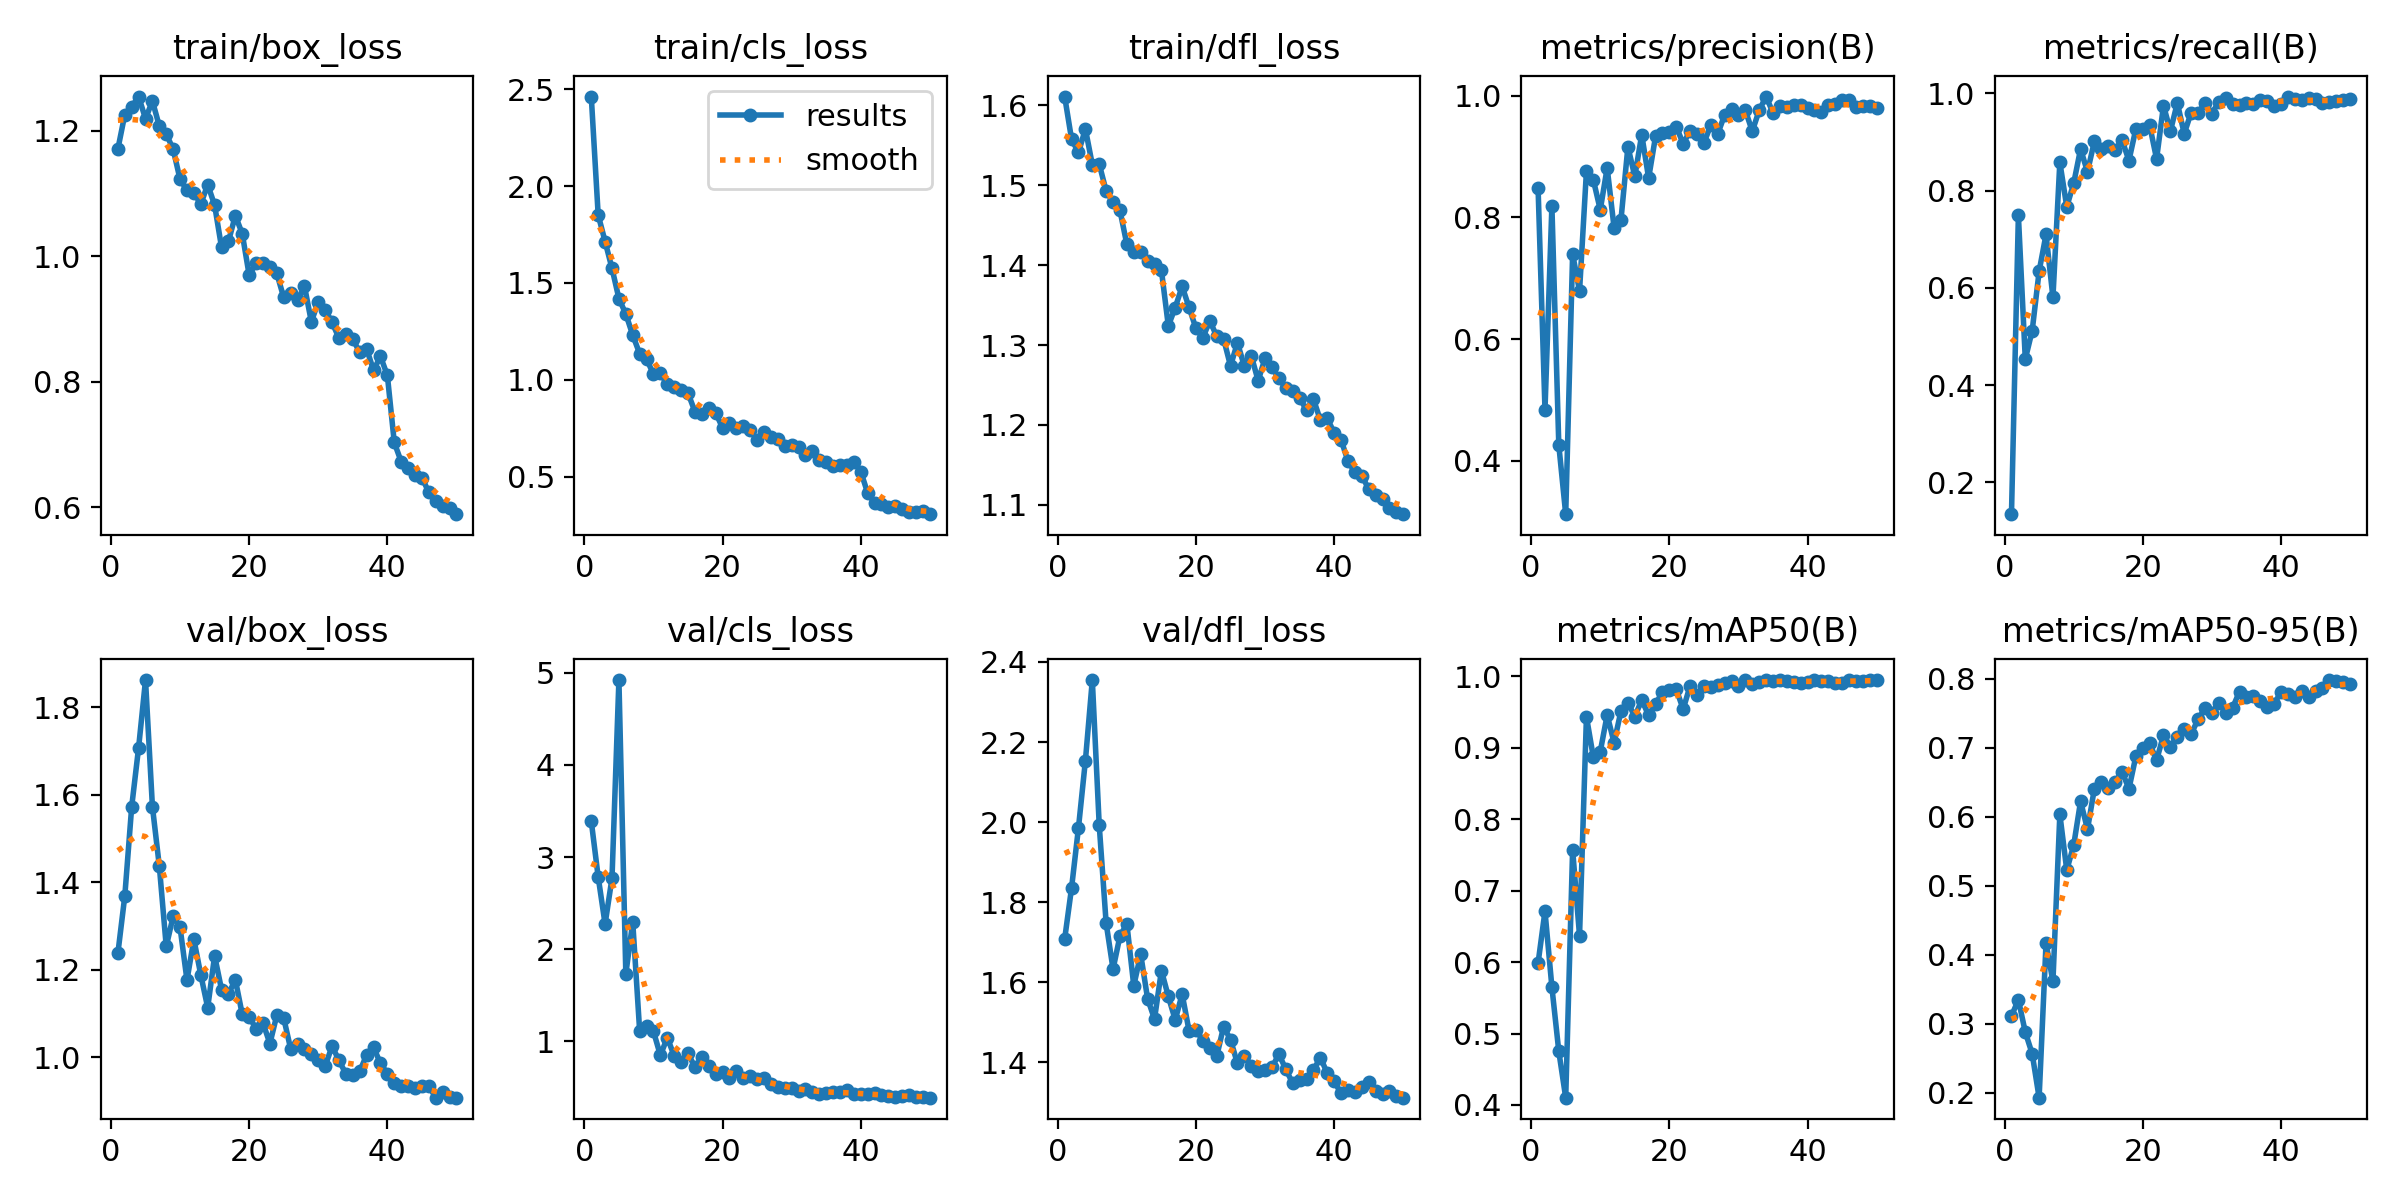

Source data for this figure (header and first rows):
epoch, time, train/box_loss, train/cls_loss, train/dfl_loss, metrics/precision(B), metrics/recall(B), metrics/mAP50(B), metrics/mAP50-95(B), val/box_loss, val/cls_loss, val/dfl_loss, lr/pg0, lr/pg1, lr/pg2
1, 159.7, 1.171, 2.462, 1.611, 0.8489, 0.1344, 0.5986, 0.3111, 1.238, 3.389, 1.708, 0.0005436, 0.0005436, 0.0005436
2, 307, 1.226, 1.851, 1.557, 0.4839, 0.7487, 0.6713, 0.3348, 1.368, 2.784, 1.836, 0.001077, 0.001077, 0.001077
3, 453, 1.238, 1.714, 1.541, 0.8186, 0.4531, 0.565, 0.2879, 1.573, 2.273, 1.986, 0.001589, 0.001589, 0.001589
4, 601.4, 1.255, 1.575, 1.57, 0.4256, 0.512, 0.475, 0.2564, 1.708, 2.773, 2.154, 0.001568, 0.001568, 0.001568
5, 749.4, 1.219, 1.419, 1.526, 0.312, 0.6337, 0.4102, 0.1929, 1.863, 4.921, 2.355, 0.001535, 0.001535, 0.001535
6, 895.9, 1.248, 1.34, 1.526, 0.7399, 0.7095, 0.7574, 0.4164, 1.573, 1.733, 1.992, 0.001502, 0.001502, 0.001502
7, 1043, 1.207, 1.231, 1.493, 0.6791, 0.5803, 0.637, 0.3613, 1.437, 2.295, 1.748, 0.001469, 0.001469, 0.001469
8, 1190, 1.195, 1.135, 1.479, 0.8762, 0.8581, 0.9434, 0.6035, 1.253, 1.115, 1.633, 0.001436, 0.001436, 0.001436
9, 1338, 1.171, 1.107, 1.468, 0.8618, 0.7665, 0.8867, 0.5227, 1.322, 1.167, 1.716, 0.001403, 0.001403, 0.001403
10, 1490, 1.123, 1.029, 1.426, 0.8127, 0.8145, 0.8947, 0.5584, 1.297, 1.109, 1.746, 0.00137, 0.00137, 0.00137
11, 1637, 1.105, 1.034, 1.416, 0.8817, 0.8854, 0.9459, 0.6222, 1.176, 0.8476, 1.591, 0.001337, 0.001337, 0.001337
12, 1782, 1.101, 0.9757, 1.416, 0.7833, 0.8384, 0.9071, 0.5818, 1.269, 1.04, 1.67, 0.001304, 0.001304, 0.001304
13, 1928, 1.083, 0.9606, 1.405, 0.7966, 0.9015, 0.9515, 0.6407, 1.188, 0.842, 1.559, 0.001271, 0.001271, 0.001271
14, 2075, 1.114, 0.9469, 1.401, 0.9164, 0.8852, 0.9633, 0.6509, 1.113, 0.7728, 1.508, 0.001238, 0.001238, 0.001238
15, 2221, 1.082, 0.9312, 1.393, 0.8676, 0.8918, 0.9435, 0.6417, 1.232, 0.8696, 1.629, 0.001205, 0.001205, 0.001205
16, 2367, 1.014, 0.8357, 1.324, 0.9363, 0.8841, 0.9669, 0.6502, 1.155, 0.7187, 1.565, 0.001172, 0.001172, 0.001172
17, 2513, 1.024, 0.8248, 1.347, 0.8648, 0.9036, 0.9453, 0.6652, 1.144, 0.8266, 1.506, 0.001139, 0.001139, 0.001139
18, 2659, 1.065, 0.8554, 1.373, 0.9334, 0.8616, 0.9614, 0.6403, 1.177, 0.7281, 1.571, 0.001106, 0.001106, 0.001106
19, 2805, 1.036, 0.8301, 1.347, 0.9382, 0.9268, 0.9776, 0.6875, 1.098, 0.6475, 1.479, 0.001073, 0.001073, 0.001073
20, 2951, 0.9699, 0.7514, 1.321, 0.9412, 0.9275, 0.9807, 0.6988, 1.093, 0.662, 1.481, 0.00104, 0.00104, 0.00104
21, 3096, 0.9891, 0.7749, 1.309, 0.9496, 0.9339, 0.9817, 0.7063, 1.065, 0.6054, 1.455, 0.001007, 0.001007, 0.001007
22, 3241, 0.9899, 0.7523, 1.331, 0.9211, 0.865, 0.954, 0.6818, 1.078, 0.6781, 1.436, 0.0009739, 0.0009739, 0.0009739
23, 3386, 0.9829, 0.761, 1.311, 0.9431, 0.9747, 0.9868, 0.7181, 1.031, 0.6075, 1.415, 0.0009409, 0.0009409, 0.0009409
24, 3530, 0.9726, 0.7415, 1.308, 0.9367, 0.9222, 0.9744, 0.7015, 1.096, 0.6258, 1.49, 0.0009078, 0.0009078, 0.0009078
25, 3675, 0.9342, 0.6895, 1.274, 0.9228, 0.9801, 0.9864, 0.716, 1.089, 0.5887, 1.457, 0.0008748, 0.0008748, 0.0008748
26, 3819, 0.9413, 0.728, 1.303, 0.952, 0.9168, 0.9844, 0.7271, 1.019, 0.6012, 1.398, 0.0008418, 0.0008418, 0.0008418
27, 3964, 0.9297, 0.7048, 1.274, 0.9375, 0.9603, 0.9877, 0.7198, 1.029, 0.5401, 1.417, 0.0008088, 0.0008088, 0.0008088
28, 4109, 0.9526, 0.6936, 1.287, 0.9689, 0.9604, 0.9905, 0.7409, 1.019, 0.501, 1.392, 0.0007758, 0.0007758, 0.0007758
29, 4252, 0.8954, 0.6557, 1.255, 0.9784, 0.9791, 0.9929, 0.7573, 1.008, 0.4895, 1.378, 0.0007428, 0.0007428, 0.0007428
30, 4396, 0.9274, 0.6647, 1.284, 0.9679, 0.9579, 0.987, 0.7509, 0.9933, 0.4945, 1.382, 0.0007098, 0.0007098, 0.0007098
31, 4541, 0.9146, 0.6551, 1.272, 0.9762, 0.9828, 0.9944, 0.7648, 0.9797, 0.4661, 1.388, 0.0006768, 0.0006768, 0.0006768
32, 4685, 0.8946, 0.6107, 1.258, 0.9418, 0.9913, 0.9891, 0.7507, 1.025, 0.4804, 1.421, 0.0006438, 0.0006438, 0.0006438
33, 4830, 0.8692, 0.6308, 1.246, 0.9764, 0.9769, 0.9916, 0.7578, 0.9926, 0.4551, 1.383, 0.0006108, 0.0006108, 0.0006108
34, 4975, 0.8757, 0.5857, 1.242, 0.999, 0.9758, 0.9947, 0.7812, 0.9617, 0.4282, 1.348, 0.0005778, 0.0005778, 0.0005778
35, 5120, 0.8676, 0.5768, 1.234, 0.9719, 0.9797, 0.9937, 0.7732, 0.959, 0.4412, 1.356, 0.0005448, 0.0005448, 0.0005448
36, 5266, 0.847, 0.5541, 1.218, 0.9836, 0.9779, 0.9948, 0.7754, 0.9675, 0.445, 1.359, 0.0005118, 0.0005118, 0.0005118
37, 5409, 0.8523, 0.5578, 1.232, 0.9812, 0.9852, 0.9935, 0.7669, 1.005, 0.4483, 1.381, 0.0004788, 0.0004788, 0.0004788
38, 5552, 0.8181, 0.5587, 1.206, 0.9843, 0.985, 0.9926, 0.7587, 1.023, 0.4703, 1.412, 0.0004458, 0.0004458, 0.0004458
39, 5696, 0.8404, 0.5777, 1.208, 0.9855, 0.9738, 0.9912, 0.7637, 0.9858, 0.4294, 1.373, 0.0004127, 0.0004127, 0.0004127
40, 5841, 0.8099, 0.5262, 1.19, 0.9794, 0.9787, 0.9922, 0.7801, 0.9624, 0.4324, 1.353, 0.0003797, 0.0003797, 0.0003797
41, 5985, 0.703, 0.4151, 1.181, 0.9766, 0.9932, 0.9947, 0.7783, 0.9399, 0.425, 1.323, 0.0003467, 0.0003467, 0.0003467
42, 6128, 0.6724, 0.3629, 1.155, 0.9741, 0.9873, 0.9936, 0.7739, 0.9337, 0.4366, 1.331, 0.0003137, 0.0003137, 0.0003137
43, 6271, 0.6629, 0.3608, 1.141, 0.9853, 0.9864, 0.9939, 0.782, 0.9348, 0.413, 1.326, 0.0002807, 0.0002807, 0.0002807
44, 6416, 0.6509, 0.3432, 1.137, 0.9873, 0.99, 0.9908, 0.7736, 0.9289, 0.4053, 1.338, 0.0002477, 0.0002477, 0.0002477
45, 6560, 0.647, 0.3482, 1.12, 0.9941, 0.9873, 0.9908, 0.7823, 0.9348, 0.3976, 1.35, 0.0002147, 0.0002147, 0.0002147
46, 6703, 0.6236, 0.3316, 1.112, 0.994, 0.9796, 0.9943, 0.7857, 0.9341, 0.4087, 1.33, 0.0001817, 0.0001817, 0.0001817
47, 6847, 0.6101, 0.3196, 1.108, 0.9818, 0.981, 0.9931, 0.798, 0.9076, 0.4122, 1.32, 0.0001487, 0.0001487, 0.0001487
48, 6992, 0.6019, 0.3186, 1.096, 0.9838, 0.9842, 0.9941, 0.7961, 0.9215, 0.4013, 1.328, 0.0001157, 0.0001157, 0.0001157
49, 7140, 0.599, 0.3207, 1.091, 0.9833, 0.9862, 0.9943, 0.7947, 0.9083, 0.3932, 1.316, 8.26832e-05, 8.26832e-05, 8.26832e-05
50, 7291, 0.5887, 0.3063, 1.088, 0.9797, 0.9876, 0.9945, 0.7916, 0.9074, 0.3886, 1.312, 4.96766e-05, 4.96766e-05, 4.96766e-05
